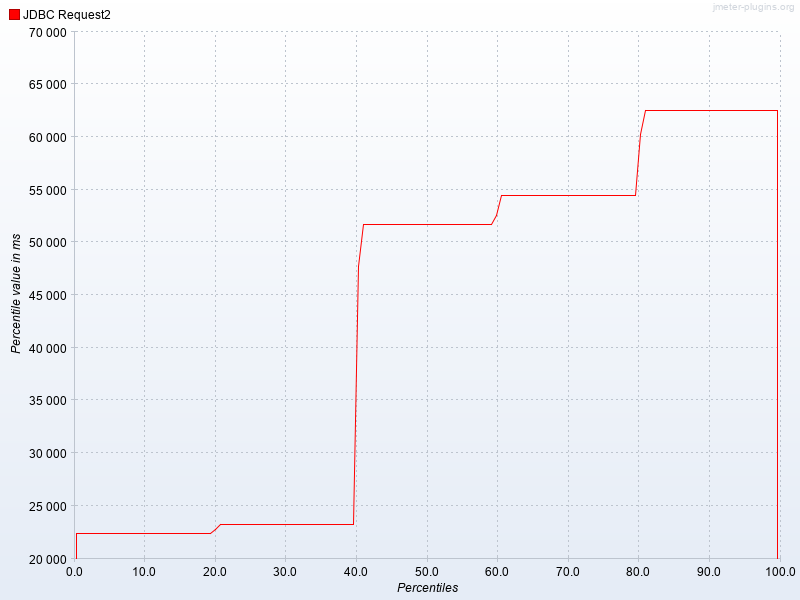

Data behind this chart, as committed beside it:
Percentiles, JDBC Request2
0.1, 22449
0.2, 22449
0.3, 22449
0.4, 22449
0.5, 22449
0.6, 22449
0.7, 22449
0.8, 22449
0.9, 22449
1.0, 22449
1.1, 22449
1.2, 22449
1.3, 22449
1.4, 22449
1.5, 22449
1.6, 22449
1.7, 22449
1.8, 22449
1.9, 22449
2.0, 22449
2.1, 22449
2.2, 22449
2.3, 22449
2.4, 22449
2.5, 22449
2.6, 22449
2.7, 22449
2.8, 22449
2.9, 22449
3.0, 22449
3.1, 22449
3.2, 22449
3.3, 22449
3.4, 22449
3.5, 22449
3.6, 22449
3.7, 22449
3.8, 22449
3.9, 22449
4.0, 22449
4.1, 22449
4.2, 22449
4.3, 22449
4.4, 22449
4.5, 22449
4.6, 22449
4.7, 22449
4.8, 22449
4.9, 22449
5.0, 22449
5.1, 22449
5.2, 22449
5.3, 22449
5.4, 22449
5.5, 22449
5.6, 22449
5.7, 22449
5.8, 22449
5.9, 22449
6.0, 22449
... 939 more rows
